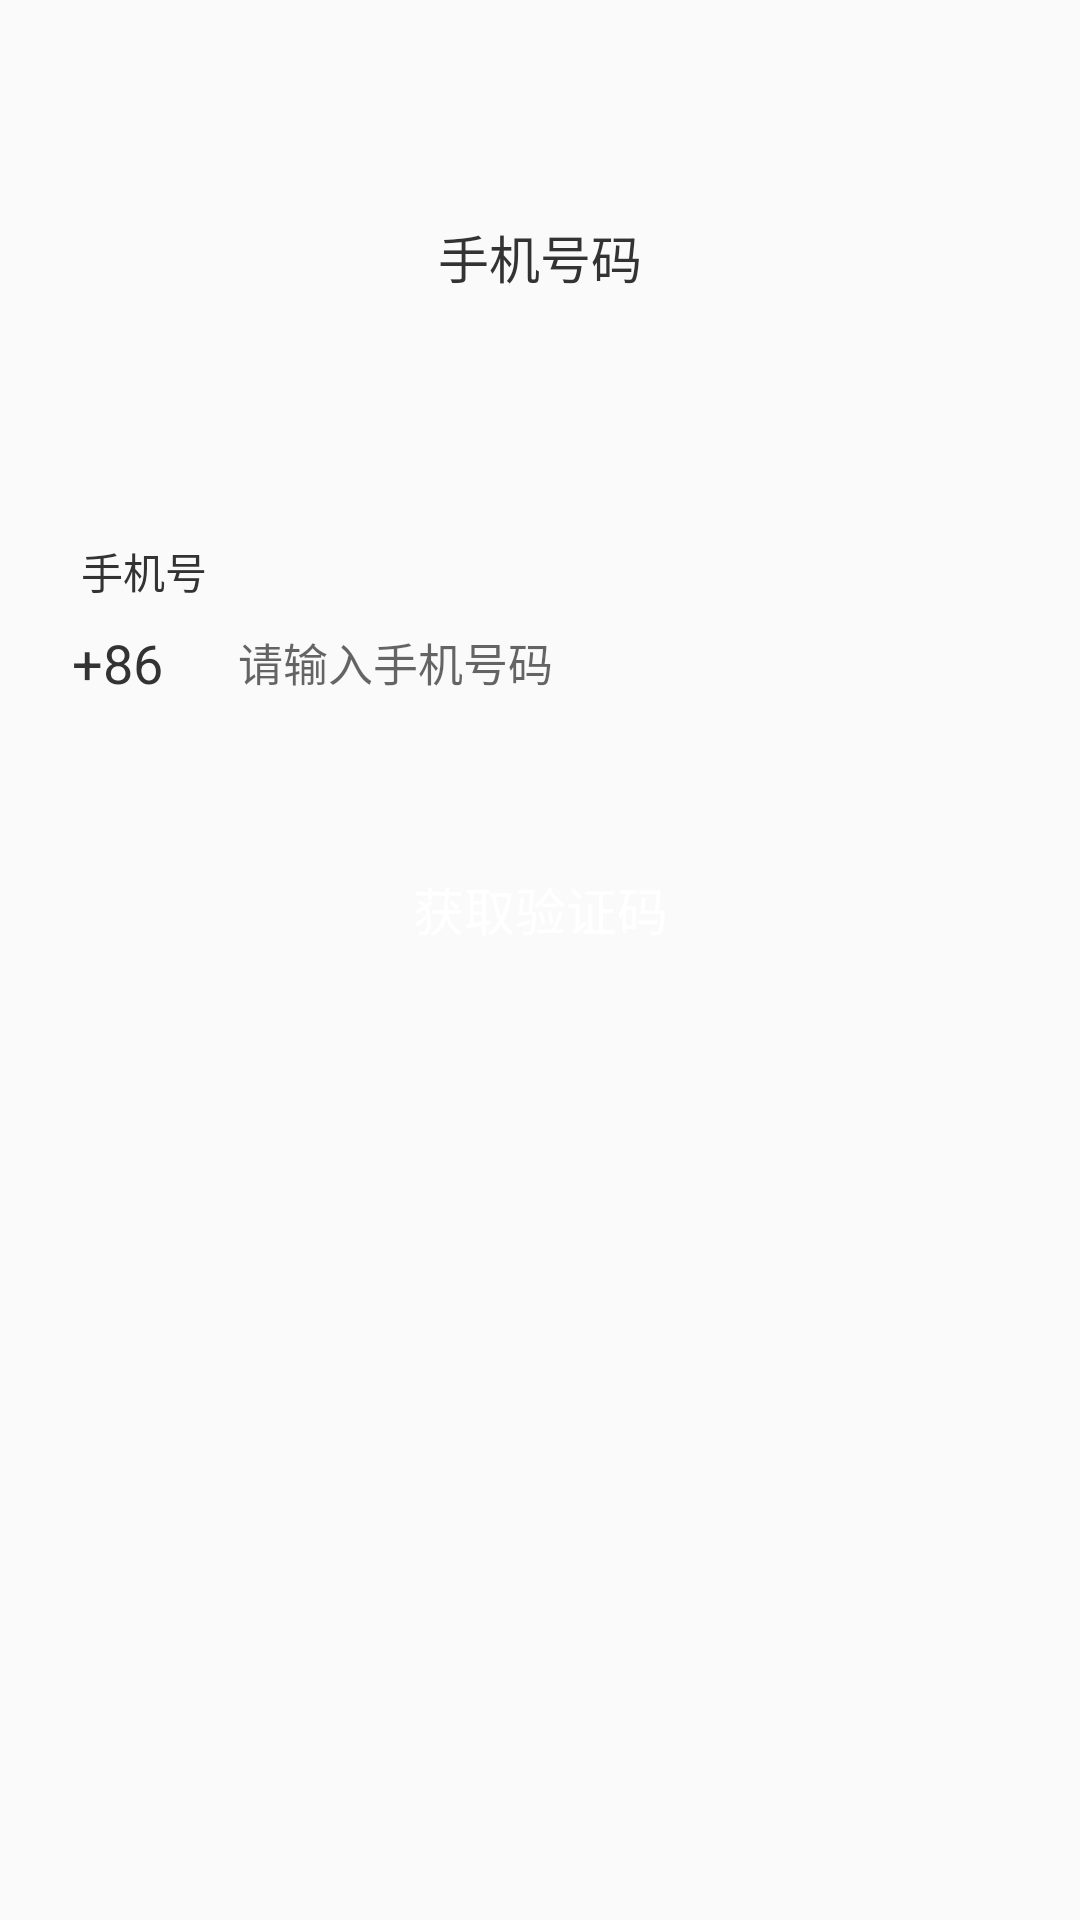

The Android layout XML behind this screen, and the referenced resources:
<!-- AndroidManifest.xml: application theme AppTheme -->
<!-- res/layout/activity_register.xml -->
<?xml version="1.0" encoding="utf-8"?>
<LinearLayout xmlns:android="http://schemas.android.com/apk/res/android"
    xmlns:app="http://schemas.android.com/apk/res-auto"
    xmlns:tools="http://schemas.android.com/tools"
    android:layout_width="match_parent"
    android:layout_height="match_parent"
    android:orientation="vertical"
    tools:context="com.guoyu.fusemanagerapp.page.RegisterActivity">

    <RelativeLayout style="@style/rl_top_bar">

        <RelativeLayout
            android:id="@+id/rl_back"
            android:layout_width="40dp"
            android:layout_height="match_parent">

            <ImageView style="@style/iv_top_back" />
        </RelativeLayout>

        <TextView
            android:id="@+id/tv_title"
            style="@style/tv_top_title" />
    </RelativeLayout>

    <RelativeLayout
        android:layout_width="wrap_content"
        android:layout_height="wrap_content"
        android:layout_marginTop="29dp">

        <TextView
            android:id="@+id/tv_t"
            android:layout_width="match_parent"
            android:layout_height="wrap_content"
            android:gravity="center"
            android:text="手机号码"
            android:textColor="#333333"
            android:textSize="17sp" />

        <View
            android:layout_width="50dp"
            android:layout_height="2dp"
            android:layout_below="@+id/tv_t"
            android:layout_centerHorizontal="true"
            android:background="@color/theme"/>
    </RelativeLayout>

    <TextView
        android:layout_width="match_parent"
        android:layout_height="wrap_content"
        android:layout_marginLeft="27dp"
        android:layout_marginTop="80dp"
        android:text="手机号"
        android:textColor="#333333"
        android:textSize="14sp" />

    <LinearLayout
        android:layout_marginTop="8dp"
        android:layout_marginRight="24dp"
        android:layout_width="match_parent"
        android:layout_height="wrap_content"
        android:layout_marginLeft="24dp"
        android:orientation="horizontal">

        <TextView
            android:layout_width="wrap_content"
            android:layout_height="wrap_content"
            android:text="+86"
            android:textColor="#333333"
            android:textSize="18sp" />

        <EditText
            android:id="@+id/et_phone"
            android:inputType="phone"
            android:layout_weight="1"
            android:layout_width="0dp"
            android:layout_height="wrap_content"
            android:layout_gravity="center_vertical"
            android:layout_marginLeft="25dp"
            android:background="@null"
            android:hint="请输入手机号码"
            android:textColor="#333333"
            android:textSize="15sp" />
    </LinearLayout>

    <Button
        android:id="@+id/btn_next"
        android:layout_width="match_parent"
        android:layout_height="wrap_content"
        android:layout_marginLeft="15dp"
        android:layout_marginRight="15dp"
        android:layout_marginTop="46dp"
        android:background="@color/theme"
        android:text="获取验证码"
        android:textColor="#FFFFFF"
        android:textSize="17sp" />

</LinearLayout>
<!-- resources referenced by this layout -->
<resources>
  <style name="iv_top_back">
          <item name="android:src">@mipmap/backff</item>
          <item name="android:layout_centerInParent">true</item>
          <item name="android:layout_width">10dp</item>
          <item name="android:layout_height">17dp</item>
      </style>
  <style name="rl_top_bar">
          <item name="android:layout_width">match_parent</item>
          <item name="android:layout_height">44dp</item>
          <item name="android:background">@color/theme</item>
      </style>
  <style name="tv_top_title">
          <item name="android:gravity">center</item>
          <item name="android:layout_width">wrap_content</item>
          <item name="android:layout_height">wrap_content</item>
          <item name="android:textSize">17sp</item>
          <item name="android:textColor">#ffffff</item>
          <item name="android:layout_marginLeft">40dp</item>
          <item name="android:layout_centerVertical">true</item>
      </style>
  <style name="AppTheme" parent="Theme.AppCompat.Light.NoActionBar">
          
          <item name="colorPrimary">@color/theme</item>
          <item name="colorPrimaryDark">@color/theme</item>
          <item name="colorAccent">@color/theme</item>
      </style>
</resources>
